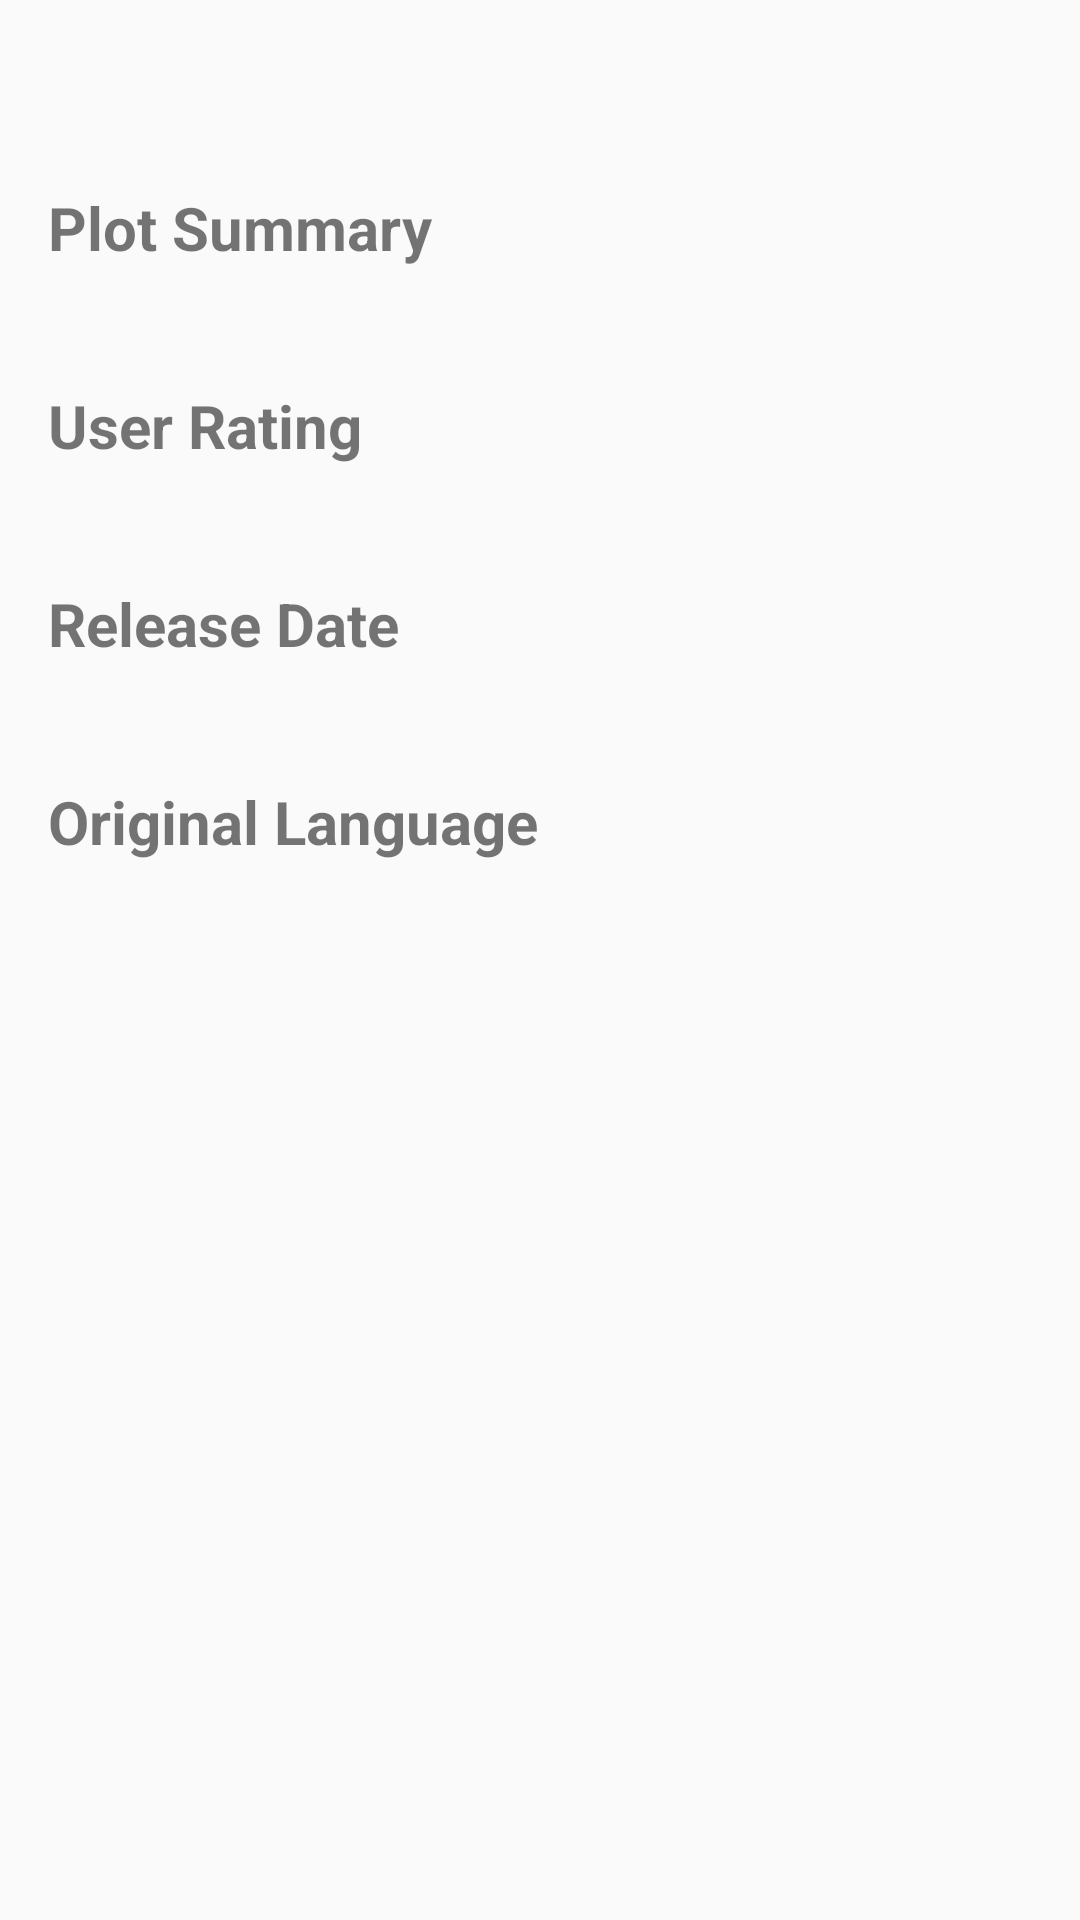

Write the Android layout XML for this screen, with the resource values it uses.
<!-- AndroidManifest.xml: application theme AppTheme -->
<!-- res/layout/fragment_movie_detail.xml -->
<ScrollView xmlns:android="http://schemas.android.com/apk/res/android"
    android:layout_height="match_parent"
    android:layout_width="match_parent">

    <LinearLayout xmlns:android="http://schemas.android.com/apk/res/android"
        xmlns:tools="http://schemas.android.com/tools"
        android:layout_width="match_parent"
        android:layout_height="match_parent"
        tools:context="net.tbennett.popularmovies.fragment.MovieDetailFragment"
        android:orientation="vertical">

        <FrameLayout
            android:layout_width="match_parent"
            android:layout_height="match_parent"
            android:padding="0dp">

            <ImageView
                android:id="@+id/movie_backdrop"
                android:layout_height="match_parent"
                android:layout_width="match_parent"
                android:padding="0dp"
                android:layout_margin="0dp"
                android:layout_gravity="fill"
                android:adjustViewBounds="true"
                android:alpha="0.3"/>

            <LinearLayout
                android:layout_width="wrap_content"
                android:layout_height="wrap_content"
                android:layout_gravity="bottom"
                android:paddingBottom="6dp"
                android:paddingLeft="6dp"
                android:orientation="horizontal">

                <ImageView
                    android:id="@+id/movie_image"
                    android:layout_height="wrap_content"
                    android:layout_width="wrap_content"/>

                <LinearLayout
                    android:layout_width="wrap_content"
                    android:layout_height="wrap_content"
                    android:layout_gravity="center_vertical"
                    android:orientation="vertical">

                    <TextView
                        android:id="@+id/movie_detail_title"
                        android:layout_width="wrap_content"
                        android:layout_height="wrap_content"
                        android:layout_marginLeft="16dp"
                        android:layout_weight="1"
                        android:layout_gravity="center_vertical"
                        style="@style/heading"/>

                    <TextView
                        android:id="@+id/movie_detail_original_title"
                        android:layout_width="wrap_content"
                        android:layout_height="wrap_content"
                        android:layout_marginLeft="16dp"
                        android:visibility="gone"
                        style="@style/subheading"/>

                </LinearLayout>

            </LinearLayout>
        </FrameLayout>

        <LinearLayout
            android:layout_width="match_parent"
            android:layout_height="match_parent"
            android:orientation="vertical"
            android:paddingTop="@dimen/fragment_vertical_margin"
            android:paddingBottom="@dimen/fragment_vertical_margin"
            android:paddingLeft="@dimen/fragment_horizontal_margin"
            android:paddingRight="@dimen/fragment_horizontal_margin">

            <TextView
                android:id="@+id/movie_detail_plot_label"
                android:layout_width="wrap_content"
                android:layout_height="wrap_content"
                android:text="@string/label_plot"
                style="@style/subheading"/>

            <TextView
                android:id="@+id/movie_detail_plot"
                android:layout_width="wrap_content"
                android:layout_height="wrap_content"
                android:layout_marginTop="10dp"/>

            <TextView
                android:id="@+id/movie_detail_rating_label"
                android:layout_width="wrap_content"
                android:layout_height="wrap_content"
                android:layout_marginTop="10dp"
                android:text="@string/label_rating"
                style="@style/subheading"/>

            <TextView
                android:id="@+id/movie_detail_rating"
                android:layout_width="wrap_content"
                android:layout_height="wrap_content"
                android:layout_marginTop="10dp"/>

            <TextView
                android:id="@+id/movie_detail_releasedate_label"
                android:layout_width="wrap_content"
                android:layout_height="wrap_content"
                android:layout_marginTop="10dp"
                android:text="@string/label_releasedate"
                style="@style/subheading"/>

            <TextView
                android:id="@+id/movie_detail_releasedate"
                android:layout_width="wrap_content"
                android:layout_height="wrap_content"
                android:layout_marginTop="10dp"/>

            <TextView
                android:id="@+id/movie_detail_original_language_label"
                android:layout_width="wrap_content"
                android:layout_height="wrap_content"
                android:layout_marginTop="10dp"
                android:text="@string/label_original_language"
                style="@style/subheading"/>

            <TextView
                android:id="@+id/movie_detail_original_language"
                android:layout_width="wrap_content"
                android:layout_height="wrap_content"
                android:layout_marginTop="10dp"/>

        </LinearLayout>

    </LinearLayout>

</ScrollView>
<!-- resources referenced by this layout -->
<resources>
  <dimen name="fragment_horizontal_margin">16dp</dimen>
  <dimen name="fragment_vertical_margin">16dp</dimen>
  <string name="label_original_language">Original Language</string>
  <string name="label_plot">Plot Summary</string>
  <string name="label_rating">User Rating</string>
  <string name="label_releasedate">Release Date</string>
  <style name="heading">
          <item name="android:textStyle">bold</item>
          <item name="android:textSize">30sp</item>
      </style>
  <style name="subheading">
          <item name="android:textStyle">bold</item>
          <item name="android:textSize">20sp</item>
      </style>
  <style name="AppTheme" parent="Theme.AppCompat.Light.DarkActionBar">
          
          <item name="colorPrimary">@color/colorPrimary</item>
          <item name="colorPrimaryDark">@color/colorPrimaryDark</item>
          <item name="colorAccent">@color/colorAccent</item>
      </style>
  <color name="colorPrimary">#4CAF50</color>
  <color name="colorPrimaryDark">#43A047</color>
  <color name="colorAccent">#FF4081</color>
</resources>
